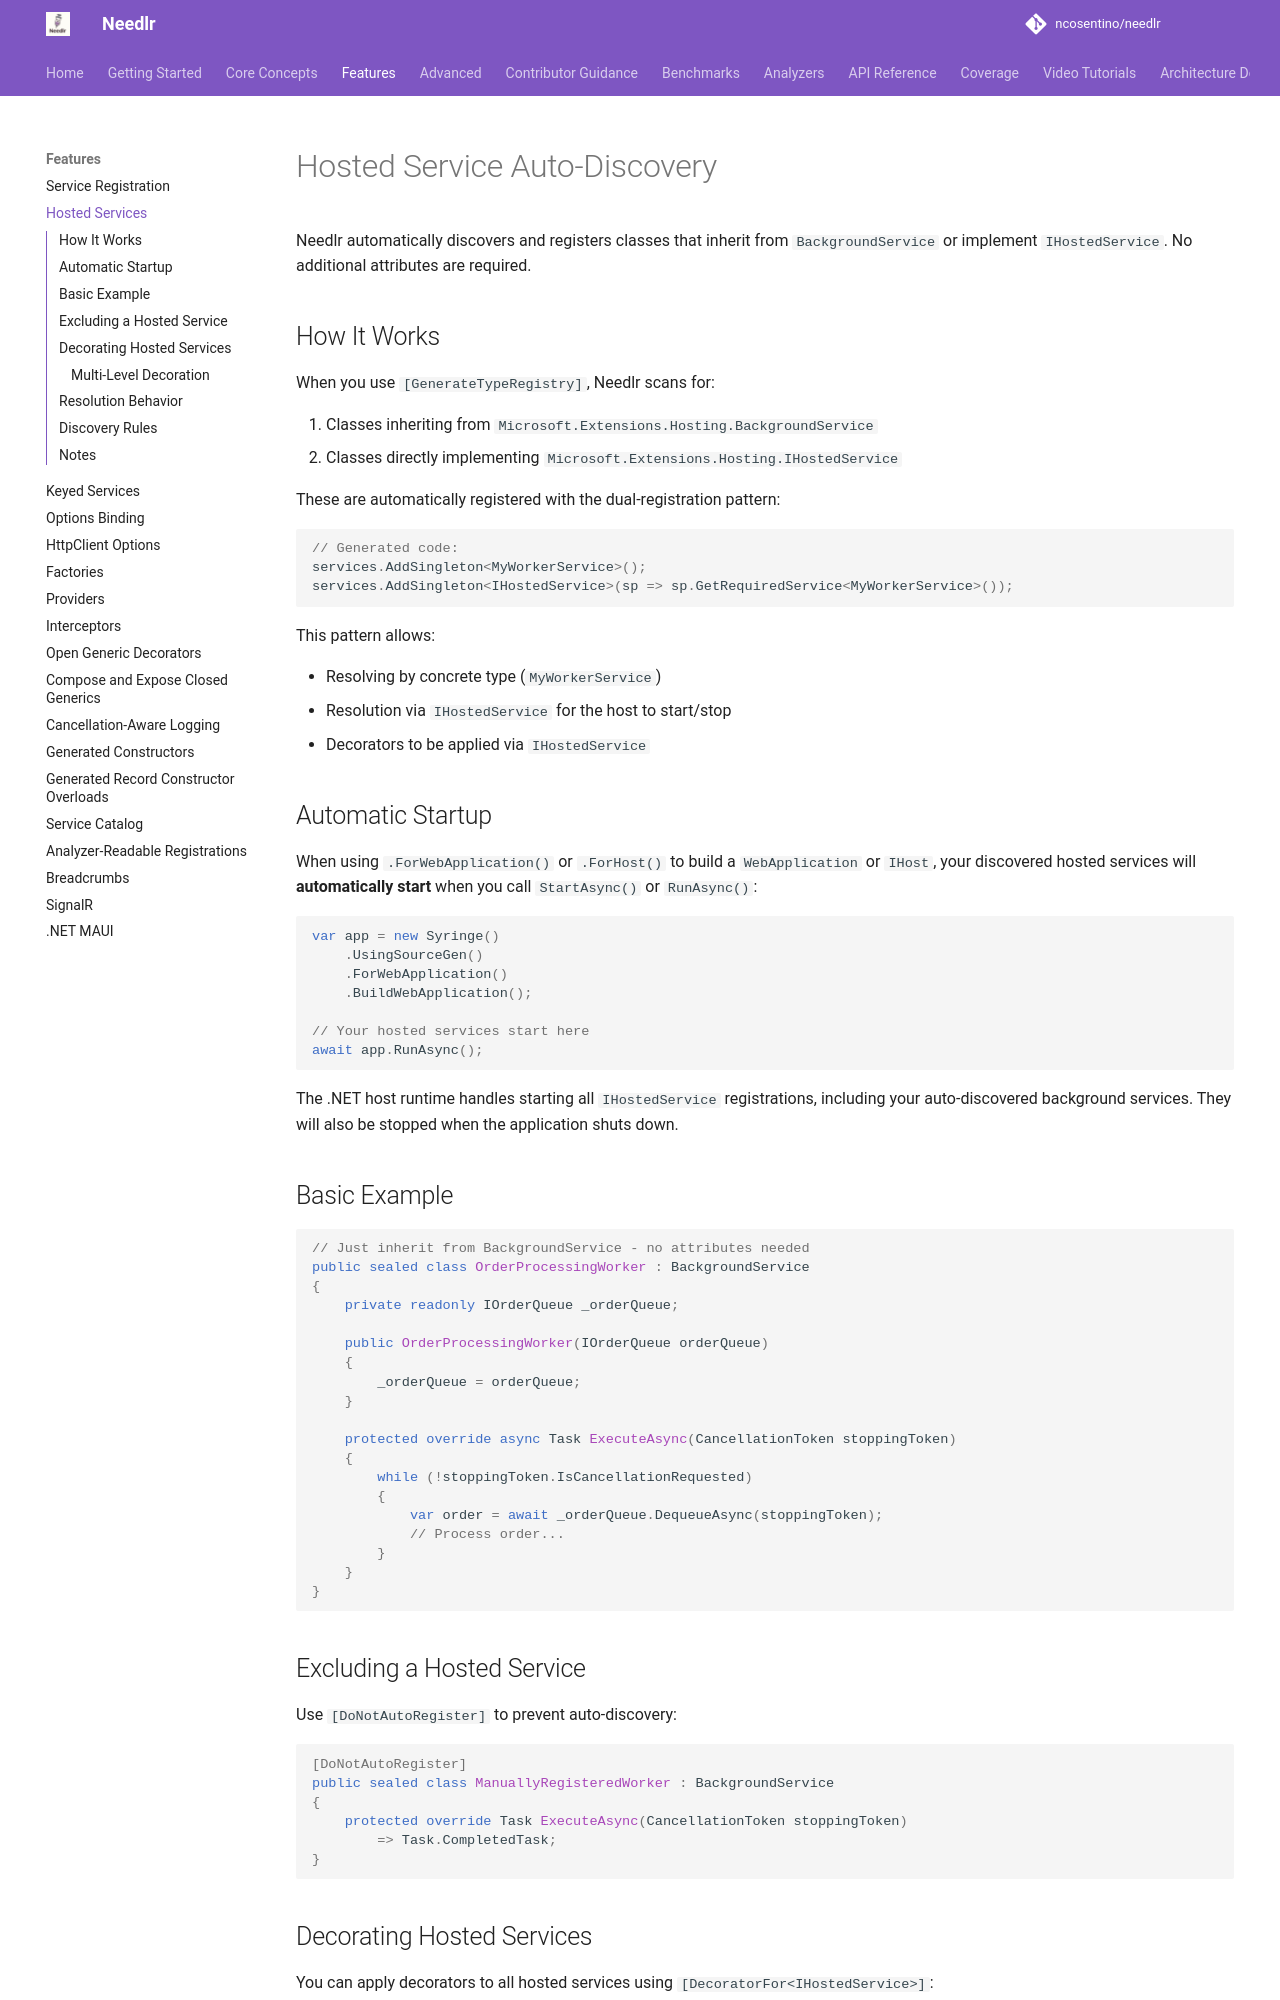

repository: ncosentino/needlr · page: hosted-services/index.html · generator: mkdocs

---
description: Automatically discover and register IHostedService and BackgroundService implementations in .NET using Needlr -- no attributes required for hosted service auto-discovery.
---

# Hosted Service Auto-Discovery

Needlr automatically discovers and registers classes that inherit from `BackgroundService` or implement `IHostedService`. No additional attributes are required.

## How It Works

When you use `[GenerateTypeRegistry]`, Needlr scans for:

1. Classes inheriting from `Microsoft.Extensions.Hosting.BackgroundService`
2. Classes directly implementing `Microsoft.Extensions.Hosting.IHostedService`

These are automatically registered with the dual-registration pattern:

```csharp
// Generated code:
services.AddSingleton<MyWorkerService>();
services.AddSingleton<IHostedService>(sp => sp.GetRequiredService<MyWorkerService>());
```

This pattern allows:

- Resolving by concrete type (`MyWorkerService`)
- Resolution via `IHostedService` for the host to start/stop
- Decorators to be applied via `IHostedService`

## Automatic Startup

When using `.ForWebApplication()` or `.ForHost()` to build a `WebApplication` or `IHost`, your discovered hosted services will **automatically start** when you call `StartAsync()` or `RunAsync()`:

```csharp
var app = new Syringe()
    .UsingSourceGen()
    .ForWebApplication()
    .BuildWebApplication();

// Your hosted services start here
await app.RunAsync();
```

The .NET host runtime handles starting all `IHostedService` registrations, including your auto-discovered background services. They will also be stopped when the application shuts down.

## Basic Example

```csharp
// Just inherit from BackgroundService - no attributes needed
public sealed class OrderProcessingWorker : BackgroundService
{
    private readonly IOrderQueue _orderQueue;
    
    public OrderProcessingWorker(IOrderQueue orderQueue)
    {
        _orderQueue = orderQueue;
    }
    
    protected override async Task ExecuteAsync(CancellationToken stoppingToken)
    {
        while (!stoppingToken.IsCancellationRequested)
        {
            var order = await _orderQueue.DequeueAsync(stoppingToken);
            // Process order...
        }
    }
}
```

## Excluding a Hosted Service

Use `[DoNotAutoRegister]` to prevent auto-discovery:

```csharp
[DoNotAutoRegister]
public sealed class ManuallyRegisteredWorker : BackgroundService
{
    protected override Task ExecuteAsync(CancellationToken stoppingToken) 
        => Task.CompletedTask;
}
```
